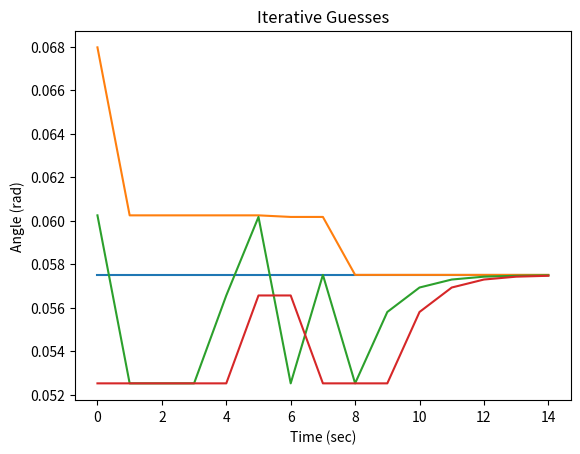

Write the Python code that produced this figure.
'''
Build a single joint dynamic model, 2 different Festos, negative feedback based 
on  pressure/position curves. This is a numerical model where everything happens 
nicely.

M(\theta) \ddot{\theta} + C(\theta, \dot{\theta}) \dot{\theta} + N(\theta) \theta
= Torque

Mass Model:
Joint is hung vertically for now
M: A point mass at a distance from the joint (rotational inertia)
C: A small damping factor is assumed
N: gravity on the point mass at a distance, weight of robot

Notes:
- Pushing static stiffness too high causes clipping for the primary actuator, so less 
    net torque is achieved and decreased line following is achieved
- Dynamic gains that are too high cause sawtooth oscillation and instability
- Dynamic gains that are too low cause lagging trajectory execution
'''
import sys
print('--- %s ---' % (sys.argv[0],))

import math
import numpy as np
import matplotlib.pyplot as plt

from math import pi
from numpy import arctan, sqrt, floor, ceil
from functools import partial


class Simulator(object):
    def __init__(self, bang_bang=True, limit_pressure=True, **kwargs):
        '''
        Set defaults, and override extras with kwargs
        '''
        self.bang_bang = bang_bang
        self.limit_pressure = limit_pressure
        ### Simulation Parameters and Constants ###
        self.MAX_AMPLITUDE = math.pi / 16

        self.LINK_LENGTH = 0.25 # meters
        self.LINK_MASS = 0.25 # kg
        self.ROBOT_MASS = 0.6 # kg

        self.JOINT_LIMIT_MAX = pi / 4
        self.JOINT_LIMIT_MIN = -pi / 4

        self.TORQUE_MAX = 5.0
        self.TORQUE_MIN = 0.0

        self.PRESSURE_MAX = 620
        self.PRESSURE_MIN = 0

        self.PRESSURE_RATE_MAX = 500 # 200 kPa per sec works

        self.PRESSURE_RESOLUTION = 17.0 # hysterisis gap, # 17 works

        self.TIME_RESOLUTION = 0.001
        self.TIME_START = 0
        self.TIME_END = 10.0

        self.CONTROL_RATE = 30

        ## Actuator Model Parameters ##

        self.a0 = 254.3 # kpa
        self.a1 = 192.0 # kpa
        self.a2 = 2.0625
        self.a3 = -0.461
        self.a4 = -0.331 # 1 / Nm
        self.a5 = 1.230
        self.a6 = 15.6 # kpa

        ## Mutual Actuator Parameters ##

        self.l_rest = .189 # m
        self.l_620 = round(-((.17 * self.l_rest) - self.l_rest), 3)
        self.k_max = 0.17
        self.l_max = self.l_rest
        self.l_min = self.l_620

        self.d = 0.005 # m
        self.offset = 0.015 # m
        self.l1 = round(sqrt(self.d**2 + self.offset**2), 3)
        self.l0 = floor((self.l_max - self.l1) * 1000.0) / 1000.0

        ## Specific Actuator Parameters ##
        # Actuator L is the negative (flexion) actuator
        # Actuator R is the positive (extension) actuator
        # /////////////
        #    l  |   r
        #    l  |   r
        #     l |  r
        #     l(o) r
        #      x>\<x
        #       . \
        #       .  \
        #       .   \

        self.alpha_l = arctan(self.offset / self.d) # radians
        self.beta_l = -pi / 2 # radians, TODO(buckbaskin): assumes that muscle mounted d meters off mount
        self.beta_l = 0 # for now

        self.alpha_r = -arctan(self.offset / self.d) # radians
        self.beta_r = pi / 2 # radians, TODO(buckbaskin): assumes that muscle mounted d meters off mount
        self.beta_r = 0 # for now

        self.last_control = (0.0, 0.0, 0.0,)

        for arg, val in kwargs.items():
            if hasattr(self, arg):
                setattr(self, arg, val)
            else:
                raise ValueError('%s does not have attribute %s' % (self, arg,))

    def flx_torque_to_pressure(self, torque, state):
        T = torque
        A = state[0]
        F = T / (self.d * np.cos(self.beta_l + A))
        L_angle = self.l0 + self.l1 * np.cos(self.alpha_l + A)
        K = (self.l_rest - L_angle) / self.l_rest
        assert np.all(0 <= K) and np.all(K <= 1)
        P = (self.a0 + self.a1 *
            np.tan(self.a2 * (K / (self.a4 * F + self.k_max)+ self.a3))
            + self.a5 * F) # kpa
        return np.clip(P, self.PRESSURE_MIN, self.PRESSURE_MAX)

    def ext_torque_to_pressure(self, torque, state):
        T = torque
        A = state[0]
        F = T / (self.d * np.cos(self.beta_r + A))
        L_angle = self.l0 + self.l1 * np.cos(self.alpha_r + A)
        K = (self.l_rest - L_angle) / self.l_rest
        assert np.all(0 <= K) and np.all(K <= 1)
        P = (self.a0 + self.a1 *
            np.tan(self.a2 * (K / (self.a4 * F + self.k_max)+ self.a3))
            + self.a5 * F) # kpa
        return np.clip(P, self.PRESSURE_MIN, self.PRESSURE_MAX)

    def pressures_to_torque(self, extp, flxp, state, actual_torque=None):
        '''
        Inverse model: given the pressures of the left and right actuator, estimate
        the torque on the joint
        '''

        extp = np.clip(extp, self.PRESSURE_MIN, self.PRESSURE_MAX)
        flxp = np.clip(flxp, self.PRESSURE_MIN, self.PRESSURE_MAX)

        ### Calculate errors from guessing torque ###

        base = 0.5
        step = 0.1

        ext_p_0 = self.ext_torque_to_pressure(base - step, state)
        ext_p_1 = self.ext_torque_to_pressure(base, state)
        condition = (ext_p_1 == ext_p_0 or
            (not 0.5 <= ext_p_1 <= 619.5) or
            (not 0.5 <= ext_p_0 <= 619.5))
        for i in range(10): 
            if not condition:
                break
            if ext_p_1 >= 619.5:
                base /= 2
                step /= 2
                if step < 0.01:
                    step = 0.01
            elif ext_p_1 < 0.5:
                base += 0.1
                if step < 0.01:
                    step = 0.01
            else:
                raise ValueError()
            ext_p_0 = self.ext_torque_to_pressure(base - step, state)
            ext_p_1 = self.ext_torque_to_pressure(base, state)

            condition = (ext_p_1 == ext_p_0 or
                (not 0.5 <= ext_p_1 <= 619.5) or
                (not 0.5 <= ext_p_0 <= 619.5))
        
            if condition and i == 9:
                print('Ps_2_T(', extp, flxp, state, ')')
                print('failed to fix the problem.')
                input(('not fixed', base, step, 'got', ext_p_1, ext_p_0))
            if not condition:
                print(('fixed', base, step, 'got', ext_p_1, ext_p_0))

        if ext_p_1 == 0 and ext_p_0 == 0:
            dTdeP = 0
        else:
            dTdeP = (step) / (ext_p_1 - ext_p_0)
        flx_p_0 = self.ext_torque_to_pressure(base - step, state)
        flx_p_1 = self.ext_torque_to_pressure(base, state)
        if flx_p_1 == 0 and flx_p_0 == 0:
            dTdfP = 0
        else:
            dTdfP = (step) / (flx_p_1 - flx_p_0)

        deP = extp - ext_p_1
        deT = dTdeP * deP
        dfP = flxp - flx_p_1
        dfT = dTdfP * dfP
        
        eT0 = 0.5
        eT1 = eT0 + deT
        fT0 = 0.5
        fT1 = fT0 + dfT

        return eT1, fT1

    def mass_model(self, theta):
        '''
        Mass Model
        ma -> I theta_ddot

        Implements: mass at a rigid point half of link length
        Complications:
            - [ ] Uniform mass distribution on the link
        '''
        M = self.LINK_MASS
        R = self.LINK_LENGTH / 2
        return M * (R**2)

    def vel_effects(self, theta, theta_dot):
        '''
        Damping/Velocity based effects on the system
        Complications:
            - [ ] Small damping from flexing of actuators based on change in length
            - [ ] Estimated Hysterisis effect of filling or empty actuators applying
                    a torque opposite the motion
        '''
        return 0.1 * theta_dot

    def conservative_effects(self, theta):
        '''
        Conservative Forces on the system, converted to torques (for now)
        Complications:
            - [x] Gravity from link mass
                    /////////////
                        (o)
                         .\
                         . \
                         .  m
                         .  :\
                         .  : \
                         .  v
            - [x] Gravity from robot/Suppoting Normal force from ground at end
                    /////////////
                        (o)
                         .\
                         . \  ^
                         .  \ :
                         .   \:
                         .    0
                         .   
        '''
        g = 9.81
        M_l = self.LINK_MASS
        F_g = M_l * g
        R_g = self.LINK_LENGTH / 2

        # this assumes that the robot mass is solely balanced on top of the joint
        M_r = self.ROBOT_MASS
        F_r = M_r * g
        R_n = self.LINK_LENGTH

        try:
            link_gravity = F_g * R_g * math.sin(theta)
        except ValueError:
            print(type(theta))
            print(theta)
            raise
        normal_force = - F_r * R_n * math.sin(theta)
        # TODO(buckbaskin): remove this
        normal_force = 0

        return link_gravity + normal_force

    def pressure_model(self, des_pressure, current_pressure, time_step):
        '''
        For now, set the pressure to the desired pressure
        In the future, use airflow model to restrict maximum pressure change
        Complications:
        - [x] Set pressure to desired pressure
        - [x] Bang-bang control
        - [x] Set maximum pressure change per time step
        - [ ] Develop airflow model to more accurately limit pressure changes 
              (pressure differential, airflow limits)
        '''
        # As implemented, controller either doesn't change if close or moves to the
        #   near side of the bang-bang window (close enough). This ignores details 
        #   of filling rate and pressure differential from the air supply to the
        #   actuator.
        if not self.bang_bang and not self.limit_pressure:
            return des_pressure
        if not self.bang_bang:
            return np.clip(des_pressure,
                current_pressure - self.PRESSURE_RATE_MAX,
                current_pressure + self.PRESSURE_RATE_MAX)
        if (float(abs(des_pressure - current_pressure)) < 
            float(self.PRESSURE_RESOLUTION)):
            return current_pressure
        elif des_pressure > current_pressure:
            if not self.limit_pressure:
                return des_pressure - self.PRESSURE_RESOLUTION
            return np.min([des_pressure - self.PRESSURE_RESOLUTION,
                current_pressure + self.PRESSURE_RATE_MAX * time_step])
        else: # des_pressure < current_pressure
            if not self.limit_pressure:
                return des_pressure + self.PRESSURE_RESOLUTION
            return np.max([des_pressure + self.PRESSURE_RESOLUTION,
                current_pressure - self.PRESSURE_RATE_MAX * time_step])

    def motion_evolution(self, state, time_step, control, control_stiffness):
        '''
        M * ddot theta + C * dot theta + N * theta = torque
        ddot theta = 1 / M * (torque - C * dot theta - N) 
        '''
        ext_pres = state[3]
        flx_pres = state[4]

        des_ext_pres, des_flx_pres, intended_torque = control

        ext_pres = self.pressure_model(des_ext_pres, ext_pres, time_step)
        flx_pres = self.pressure_model(des_flx_pres, flx_pres, time_step)

        ext_torque, flx_torque = self.pressures_to_torque(extp=ext_pres, flxp=flx_pres,
            state=state, actual_torque=None) # intended_torque)

        Torque_net = ext_torque - flx_torque

        M = self.mass_model(state[0])
        C = self.vel_effects(state[0], state[1])
        N = self.conservative_effects(state[0])

        accel = (Torque_net - C - N) / M
        
        # accelration happens over the time step
        start_vel = state[1]
        end_vel = state[1] + accel * time_step
        avg_vel = state[1] + accel * time_step / 2

        start_theta = state[0]
        end_theta = state[0] + avg_vel * time_step

        if end_theta > self.JOINT_LIMIT_MAX:
            end_theta = self.JOINT_LIMIT_MAX
            end_vel = 0
            accel = 0
        if end_theta < self.JOINT_LIMIT_MIN:
            end_theta = self.JOINT_LIMIT_MIN
            end_vel = 0
            accel = 0

        state = np.array([end_theta, end_vel, accel, ext_pres, flx_pres]).flatten()

        return state

    def timeline(self):
        return np.arange(self.TIME_START, self.TIME_END, self.TIME_RESOLUTION)

    def simulate(self, controller, state_start, desired_state):
        time = self.timeline()
        control_resolution = 1.0 / self.CONTROL_RATE
        steps_to_next_ctrl = int(np.ceil(control_resolution / self.TIME_RESOLUTION))
        last_control_time = -9001

        full_state = np.ones((time.shape[0], state_start.shape[0]))
        full_state[0,:] = state_start
        for i in range(full_state.shape[0] - 1):
            if i % 1000 == 0 or i == (full_state.shape[0] - 2):
                print('...calculating step % 6d / %d' % (i, full_state.shape[0] - 1,))
            this_time = time[i]
            control_should_update = (this_time - last_control_time) > control_resolution
            if control_should_update:
                last_control_time = this_time
                self.last_control = controller.control(
                    state=full_state[i,:],
                    desired_states=desired_state[i:i+steps_to_next_ctrl,:],
                    times=time[i:i+steps_to_next_ctrl])
            new_state = self.motion_evolution(
                state=full_state[i,:],
                time_step=self.TIME_RESOLUTION,
                control=self.last_control,
                control_stiffness=controller.antagonistic_stiffness)
            full_state[i+1,:] = new_state

        return full_state

    def evaluation(self, states, desired_states, times):
        '''
        Evaluate position error and antagonistic torque (wasted effort)

        Tracking performance has a strict bound (staying within a certain error)
        and a score to minimize (pos_error_rate). Antagonistic torques focus is
        minimizing the antag_torque_rate. A momentarily high antagonistic torque
        maybe useful and allowed, but continued unnecessarily high antagonism is
        wasteful.
        '''
        pos_error = np.abs(desired_states[:,0] - states[:,0])
        pos_error_rate = np.sum(pos_error) / (times[-1] - times[0])
        max_pos_error = np.max(pos_error[1000:]) # ignore the first bit of time

        extp = states[:,3]
        flxp = states[:,4]
        ext_torques = np.zeros(extp.shape)
        flx_torques = np.zeros(flxp.shape)
        for i in range(len(extp)):
            ext_torque, flx_torque = self.pressures_to_torque(extp[i], flxp[i], states[i,:])
            ext_torques[i] = ext_torque
            flx_torques[i] = flx_torque
        antag_torque = np.abs(ext_torques) + np.abs(flx_torques)
        antag_torque_rate = np.sum(antag_torque) / (times[-1] - times[0])
        max_antag_torque = np.max(antag_torque)

        return {
            'max_pos_error': max_pos_error,
            'pos_error_rate': pos_error_rate,
            'max_antag_torque': max_antag_torque,
            'antag_torque_rate': antag_torque_rate,
        }


class BaselineController(object):
    def __init__(self, control_rate, stiffness, **kwargs):
        # TODO(buckbaskin): this assumes perfect matching parameters for motion model
        self.control_rate = control_rate
        self.sim = Simulator()
        ## "Static" Stiffness ##
        # Increasing the stiffness increases the range around 0 where the complete
        #   desired torque works. On the other hand, decreasing the stiffness increases
        #   the range of total torques that are output before the desired torque
        #   saturates.
        self.antagonistic_stiffness = stiffness

        ## "Dynamic" Stiffness ##
        # Together K_p, K_v constitute "Dynamic" Stiffness
        # Not quite sure how to align static holding mode with dyanmic mode right now.
        self.K_p = 20
        self.K_v = 2

        for arg, val in kwargs.items():
            if hasattr(self, arg):
                setattr(self, arg, val)

    def __repr__(self):
        return self.__str__()

    def __str__(self):
        return 'BaselineController(K_p=%.2f, K_v=%.2f)' % (self.K_p, self.K_v)

    def _pick_proportional_torque(self, state, desired_states, times):
        theta = state[0]
        des_theta = desired_states[0, 0]
        theta_dot = state[1]
        des_theta_dot = desired_states[0, 1]

        # vel = state[1]

        # accel = state[2]

        ### PD Control ###
        magic_number1 = 115

        theta_err = des_theta - theta
        theta_torque = (self.K_p * np.min([1, (1 + self.control_rate) / magic_number1])) * theta_err

        vel_err = des_theta_dot - theta_dot
        vel_torque = (self.K_v * np.min([1, (1 + self.control_rate) / magic_number1])) * vel_err

        des_torque = theta_torque + vel_torque
        return des_torque

    def _convert_to_pressure(self, des_torque, state):

        ### Convert Torque to Left and Right Torques ###
        # extension is positive rotation
        ext_torque = des_torque / 2 + self.antagonistic_stiffness
        
        # flexion is negative rotation
        flx_torque = -des_torque / 2 + self.antagonistic_stiffness
        
        # TODO(buckbaskin): I did the math here so clipping had less effect, but I
        #   deleted it
        des_ext_pres = self.sim.ext_torque_to_pressure(ext_torque, state)
        des_ext_pres = np.clip(des_ext_pres, self.sim.PRESSURE_MIN, self.sim.PRESSURE_MAX)

        des_flx_pres = self.sim.flx_torque_to_pressure(flx_torque, state)
        des_flx_pres = np.clip(des_flx_pres, self.sim.PRESSURE_MIN, self.sim.PRESSURE_MAX)

        return des_ext_pres, des_flx_pres

    def control(self, state, desired_states, times):
        '''
        Control Model
        Implements: (see _pick_torque)
            Formerly: PD Control
            WIP: Chooses a torque/acceleration that best matches desired states at 
                the given times
        Complications:
            - [x] Torque Limits
            - [x] Force Limts -> Torque Limits based on geometry
            - [x] Pressure Limits -> Force Limits -> Torque Limits
            - [x] Control does bang-bang pressure control
            - [x] Control only updates at X Hz
            - [x] Control uses linear time scaling of control rate
            - [ ] Control uses a model to project forward to choose accel/torque
        '''

        des_torque = self._pick_proportional_torque(state, desired_states, times)
        des_ext_pres, des_flx_pres = self._convert_to_pressure(des_torque, state)

        return des_ext_pres, des_flx_pres, des_torque

class OptimizingController(BaselineController):
    def __init__(self, control_rate, stiffness, **kwargs):
        # TODO(buckbaskin): this assumes perfect matching parameters for motion model
        self.control_rate = control_rate
        self.sim = Simulator()
        ## "Static" Stiffness ##
        # Increasing the stiffness increases the range around 0 where the complete
        #   desired torque works. On the other hand, decreasing the stiffness increases
        #   the range of total torques that are output before the desired torque
        #   saturates.
        self.antagonistic_stiffness = stiffness

        ## "Dynamic" Stiffness ##
        # Together K_p, K_v constitute "Dynamic" Stiffness
        # Not quite sure how to align static holding mode with dyanmic mode right now.
        self.K_p = 9
        self.K_v = 1

        for arg, val in kwargs.items():
            if hasattr(self, arg):
                setattr(self, arg, val)

    def internal_model(self, state, desired_torque, times):
        '''
        Implement something like motion_evolution for short forward time periods
        based on an internal model. The output from this will be used to pick a
        desired torque to set as the desired control for the next time steps until a
        new control update.
        Complications:
            - [.] Create a parameters object, one for simulation and one internal
            - [ ] Spend some time reducing code duplication. Prep for multi-joint model
            - [ ] Make the motion_evolution function operate from object, collect 
                    parameter arguments
            - [ ] Call the motion evolution repeatedly and build up the states here
            - [ ] Return the states array
        '''
        des_ext_pres, des_flx_pres = self._convert_to_pressure(desired_torque, state)
        # print('des_ext_pres', des_ext_pres, 'des_flx_pres', des_flx_pres)
        full_state = np.zeros((times.shape[0], state.shape[0],))
        full_state[0,:] = state
        for i in range(len(times) - 1):
            new_state = self.sim.motion_evolution(
                state=full_state[i,:],
                time_step=self.sim.TIME_RESOLUTION,
                control=(des_ext_pres, des_flx_pres, desired_torque,),
                control_stiffness=self.antagonistic_stiffness)
            full_state[i+1,:] = new_state

        return full_state

    def optimize_this(self, guess_torque, state, desired_states, times):
        projected_states = self.internal_model(state, guess_torque, times)
        # plt.plot(times, desired_states[:,0])
        # plt.plot(times, projected_states[:,0])
        # plt.title('Position (des and projected)')
        # plt.ylabel('Angle (rad)')
        # plt.xlabel('Time (sec)')
        # plt.show()
        delta = desired_states[-1:] - projected_states[-1,:]
        simple_err = np.dot(delta.flatten(), np.ones(delta.shape).flatten())
        return simple_err

    def _pick_torque(self, state, desired_states, times):
        desired_state=None # clear polluting global scope

        ### Current State ###
        theta = state[0]
        vel = state[1]
        accel = state[2]

        ### Optimizing Control ###
        guess_torques = np.arange(-1, 1, 0.001)
        # guess_torque = self._pick_proportional_torque(state, desired_states, times)
        optim = np.vectorize(partial(self.optimize_this, state=state, desired_states=desired_states, times=times))
        guess_errors = optim(guess_torques)
        
        # plt.plot(guess_torques, guess_errors)
        # plt.show()

        des_torque = guess_torques[np.argmin(guess_errors)]

        return des_torque

    def _convert_to_pressure(self, des_torque, state):

        ### Convert Torque to Left and Right Torques ###
        # extension is positive rotation
        ext_torque = des_torque / 2 + self.antagonistic_stiffness
        
        # flexion is negative rotation
        flx_torque = -des_torque / 2 + self.antagonistic_stiffness
        
        # TODO(buckbaskin): I did the math here so clipping had less effect, but I
        #   deleted it
        des_ext_pres = self.sim.ext_torque_to_pressure(ext_torque, state)
        des_ext_pres = np.clip(des_ext_pres, self.sim.PRESSURE_MIN, self.sim.PRESSURE_MAX)

        des_flx_pres = self.sim.flx_torque_to_pressure(flx_torque, state)
        des_flx_pres = np.clip(des_flx_pres, self.sim.PRESSURE_MIN, self.sim.PRESSURE_MAX)

        return des_ext_pres, des_flx_pres

    def control(self, state, desired_states, times):
        '''
        Control Model
        Implements: (see _pick_torque)
            Formerly: PD Control
            WIP: Chooses a torque/acceleration that best matches desired states at 
                the given times
        Complications:
            - [x] Torque Limits
            - [x] Force Limts -> Torque Limits based on geometry
            - [x] Pressure Limits -> Force Limits -> Torque Limits
            - [x] Control does bang-bang pressure control
            - [x] Control only updates at X Hz
            - [x] Control uses linear time scaling of control rate
            - [ ] Control uses a model to project forward to choose accel/torque
        '''

        des_torque = self._pick_proportional_torque(state, desired_states, times)
        des_ext_pres, des_flx_pres = self._convert_to_pressure(des_torque, state)

        return des_ext_pres, des_flx_pres, des_torque

if __name__ == '__main__':
    control_rate = 30
    stiffness = 0.5
    
    start_state = np.array([0.05, 0.5, 0, 0, 0])
    desired_end_pos = 0.0575
    times = np.linspace(0, 1.0 / control_rate, 50)

    oc = OptimizingController(control_rate=control_rate, stiffness=stiffness)
    title = 'Position (Torque Optimization %d)'
    plt.ylabel('Angle (rad)')
    plt.xlabel('Time (sec)')

    max_torque = 2.5
    mid_torque = 0.0
    min_torque = -2.5
    
    iterations = 15
    tops = np.zeros((iterations, len(times),))
    guesses = np.zeros((iterations, len(times),))
    bottoms = np.zeros((iterations, len(times),))

    for i in range(iterations):
        max_traj = oc.internal_model(start_state, max_torque, times)
        mid_traj = oc.internal_model(start_state, mid_torque, times)
        min_traj = oc.internal_model(start_state, min_torque, times)
        tops[i,:] = max_traj[:,0]
        guesses[i,:] = mid_traj[:,0]
        bottoms[i,:] = min_traj[:,0]
        print('%.4f > %.4f > %.4f' % (max_torque, mid_torque, min_torque,))
        # plt.plot(times, np.ones(times.shape) * desired_end_pos)
        # plt.plot(times, max_traj[:, 0])
        # plt.plot(times, mid_traj[:, 0])
        # plt.plot(times, min_traj[:, 0])
        # plt.title(title % (i + 1,))
        # plt.show()

        print('max error: %.5f' % (max_traj[-1,0] - min_traj[-1,0],))

        max_pos = max_traj[-1,0]
        mid_pos = mid_traj[-1,0]
        min_pos = min_traj[-1,0]

        if desired_end_pos >= max_pos:
            print('return %f' % (max_torque,))
            break
        elif desired_end_pos <= min_pos:
            print('return %f' % (min_torque,))
            break
        elif desired_end_pos == mid_pos:
            print('return %f' % (mid_torque,))
            break
        
        if desired_end_pos > mid_traj[-1,0]:
            max_torque = max_torque
            min_torque = mid_torque

            if abs(max_torque - min_torque) < 0.0001 or abs(max_pos - mid_pos) < 0.0001:
                mid_torque = (max_torque + min_torque) / 2.0
            else:
                slope = (max_torque - min_torque) / (max_pos - mid_pos)
                print('slope', slope)
                pos_error = desired_end_pos - mid_pos
                torque_error = (pos_error * slope) * 0.625
                mid_torque = min_torque + torque_error
        else: # desired_end_pos < mid_traj[-1,0]:
            max_torque = mid_torque
            min_torque = min_torque

            if abs(max_torque - min_torque) < 0.0001 or abs(mid_pos - min_pos) < 0.0001:
                mid_torque = (max_torque + min_torque) / 2.0
            else:
                slope = (max_torque - min_torque) / (mid_pos - min_pos)
                pos_error = desired_end_pos - mid_pos
                torque_error = (pos_error * slope) * 0.625
                mid_torque = min_torque + torque_error

    else:
        print('return %f' % (mid_torque,))

    plt.title('Iterative Guesses')
    plt.plot(np.ones((i+1,)) * desired_end_pos)
    plt.plot(tops[:i+1,-1].flatten())
    plt.plot(guesses[:i+1,-1].flatten())
    plt.plot(bottoms[:i+1,-1].flatten())
    plt.show()
